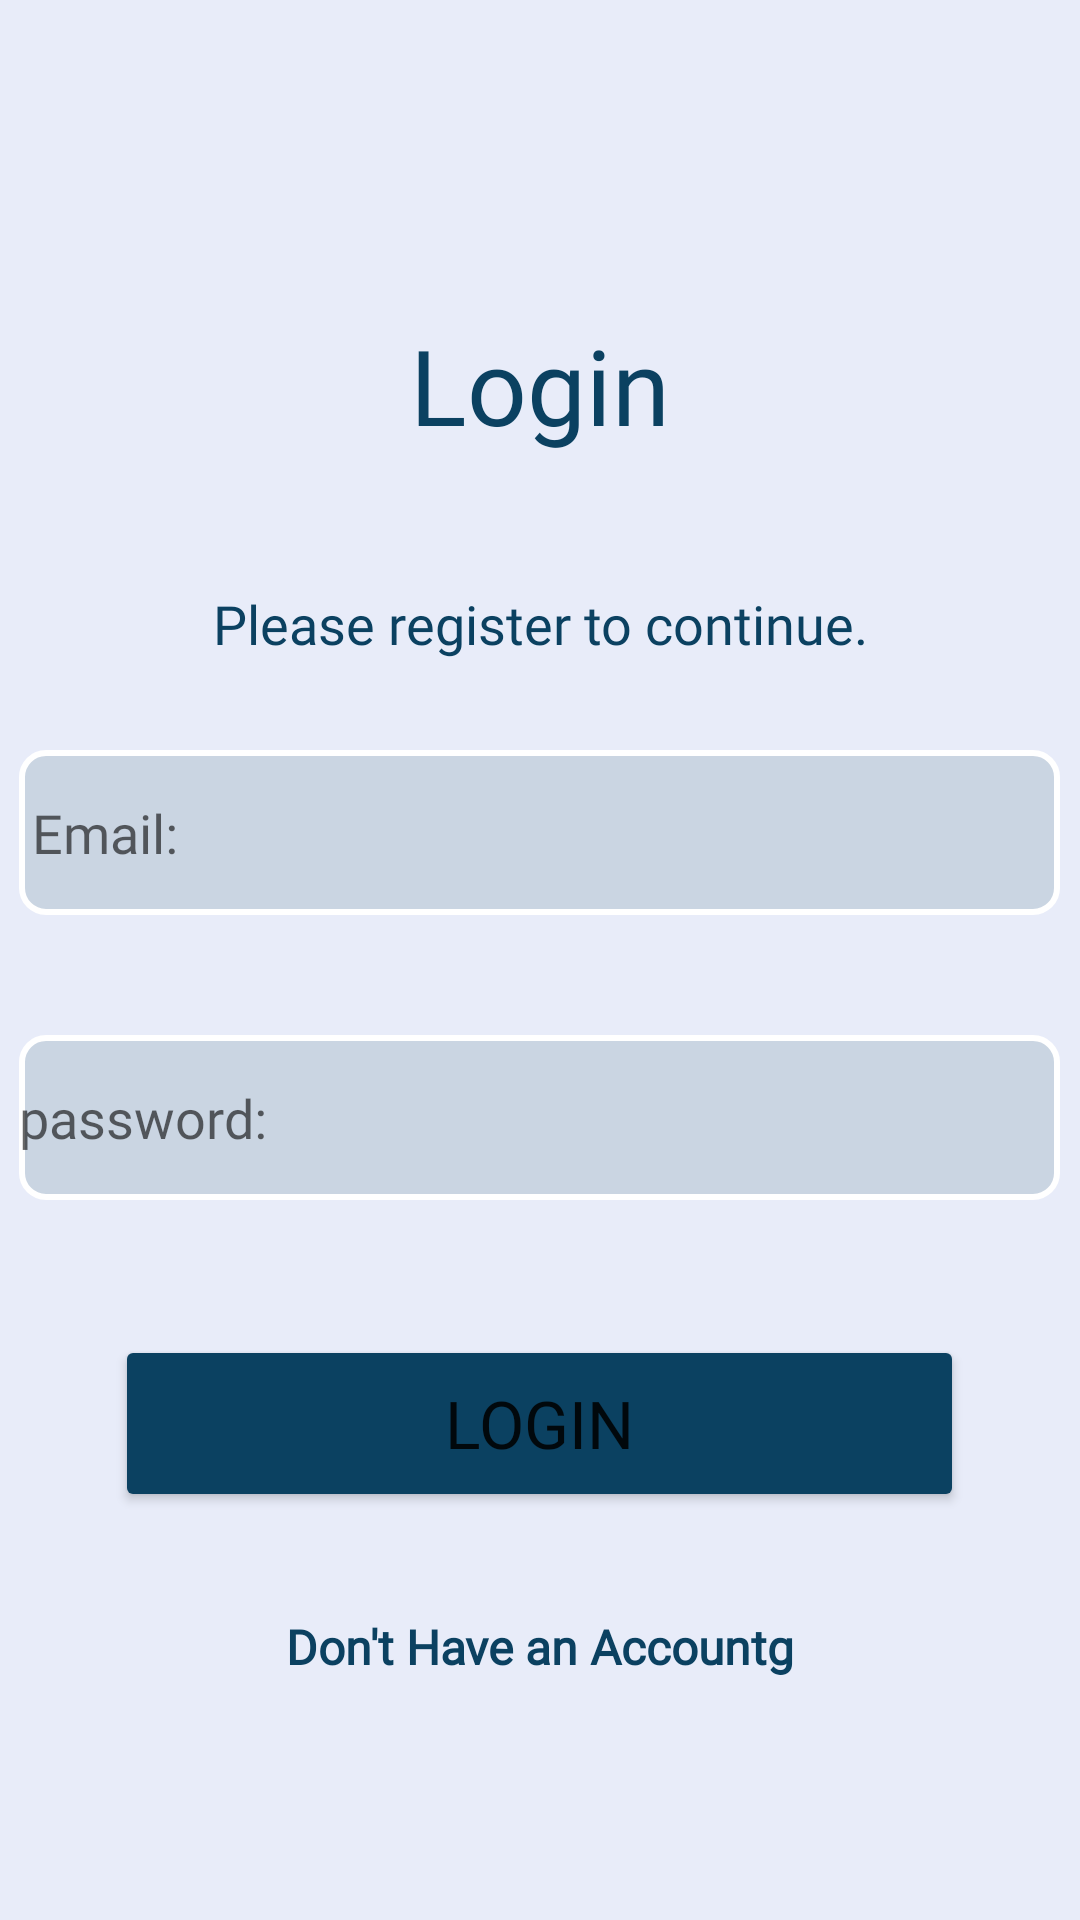

Layout XML and referenced resources for this Android screen:
<!-- AndroidManifest.xml: application theme Theme.graduation -->
<!-- res/layout/activity_pationt_login.xml -->
<?xml version="1.0" encoding="utf-8"?>
<LinearLayout xmlns:android="http://schemas.android.com/apk/res/android"
    xmlns:app="http://schemas.android.com/apk/res-auto"
    xmlns:tools="http://schemas.android.com/tools"
    android:layout_width="match_parent"
    android:layout_height="match_parent"
    android:background="#80D1D9F4"
    android:orientation="vertical"
    android:layout_gravity="center"
    android:gravity="center"
    tools:context=".Pationts.PationtLogin">

    <TextView
        android:id="@+id/textView7"
        android:layout_width="352dp"
        android:layout_height="75dp"
        android:gravity="center"
        android:text="Login"
        android:layout_margin="20dp"
        android:textColor="@color/blue"
        android:textSize="35sp"
        android:fontFamily="@font/lato_bold" />

    <TextView
        android:id="@+id/text"
        android:layout_width="274dp"
        android:layout_height="44dp"
        android:fontFamily="@font/lato_regular"
        android:gravity="center"
        android:text="Please register to continue."
        android:textColor="@color/blue"
        android:textSize="18sp"
        />

    <EditText
        android:id="@+id/emailLogin"
        android:layout_width="347dp"
        android:layout_height="55dp"
        android:ems="10"
        android:layout_margin="20dp"
        android:background="@drawable/textfeild"
        android:fontFamily="@font/lato_regular"
        android:hint=" Email:"
        android:inputType="textEmailAddress"
        android:drawableStart="@drawable/baseline_email_24"

        />

    <EditText
        android:id="@+id/passLogin"
        android:layout_width="347dp"
        android:layout_height="55dp"
        android:background="@drawable/textfeild"
        android:drawableStart="@drawable/baseline_lock_24"
        android:ems="10"
        android:layout_margin="20dp"
        android:fontFamily="@font/lato_regular"
        android:textDirection="rtl"
        android:hint="password:"
        android:inputType="textPassword"


        />

    <Button
        android:id="@+id/login"
        android:layout_width="283dp"
        android:layout_height="59dp"
        android:backgroundTint="@color/blue"
        android:text="Login"
        android:textSize="22sp"
        android:layout_margin="25dp"
        android:fontFamily="@font/lato_bold"
        />

    <TextView
        android:id="@+id/donthaveAccount"
        android:layout_width="227dp"
        android:layout_height="40dp"
        android:gravity="center"
        android:fontFamily="@font/lato_regular"
        android:text="Don't Have an Accountg"
        android:textColor="@color/blue"
        android:textSize="16sp"
        android:textStyle="bold"
        />

    










</LinearLayout>
<!-- resources referenced by this layout -->
<resources>
  <color name="blue">#0B4161</color>
  <!-- drawable textfeild (drawable) -->
  <?xml version="1.0" encoding="utf-8"?>
  <shape xmlns:android="http://schemas.android.com/apk/res/android">
  <corners android:radius="8dp"/>
      <stroke android:width="2dp" android:color="@color/white"/>
  <solid android:color="#CAD5E2"/>
  
  
  
  
  </shape>
  <style name="Theme.graduation" parent="Theme.MaterialComponents.DayNight.DarkActionBar">
          
          <item name="colorPrimary">#4A96B8</item>
          <item name="colorPrimaryVariant">#4A96B8</item>
          <item name="colorOnPrimary">@color/white</item>
          
          <item name="colorSecondary">@color/teal_200</item>
          <item name="colorSecondaryVariant">@color/teal_700</item>
          <item name="colorOnSecondary">@color/black</item>
          <item name="titleTextColor">@color/black</item>
  
  
      </style>
  <color name="white">#FFFFFFFF</color>
  <color name="teal_200">#FF03DAC5</color>
  <color name="teal_700">#FF018786</color>
  <color name="black">#FF000000</color>
</resources>
